Image classification data set "dataset_split" (FerdyOktavian/klasifikasi_sawit_efficientNetV2 on GitHub). Class labels (3): belum masak, masak, terlalu masak.

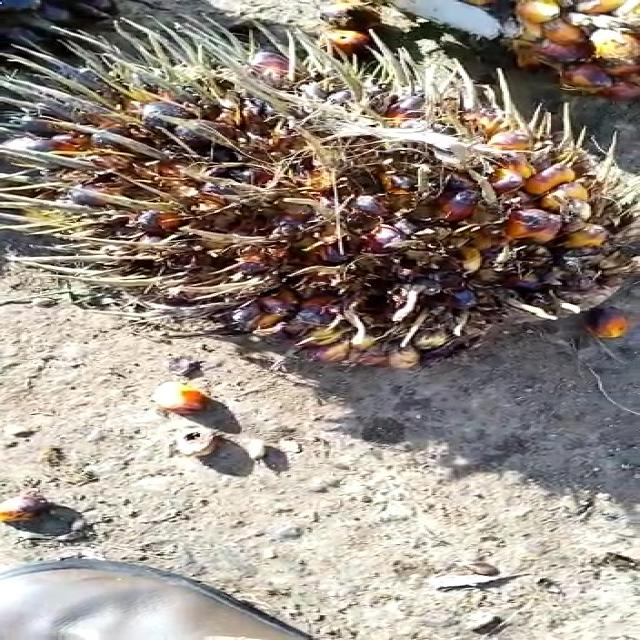
Label: terlalu masak

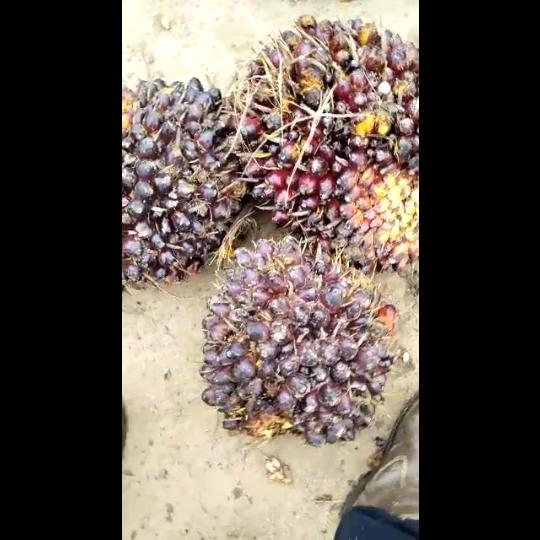
Label: belum masak

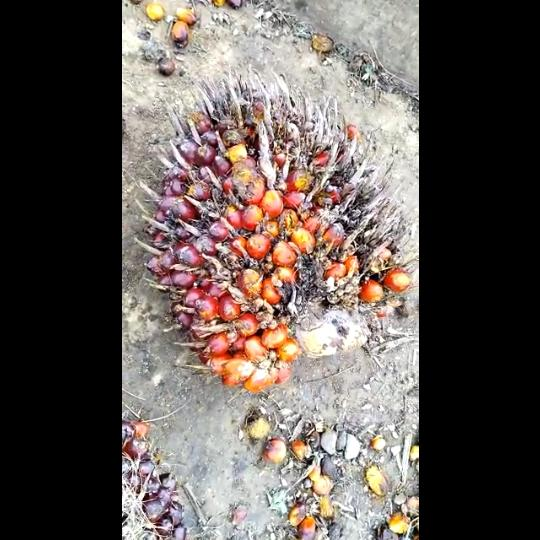
Label: masak

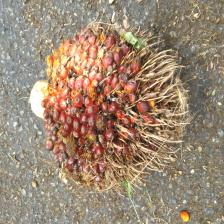
Label: masak

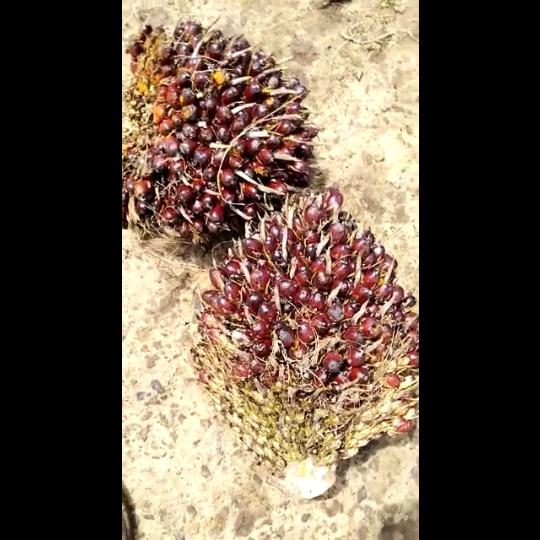
Label: belum masak

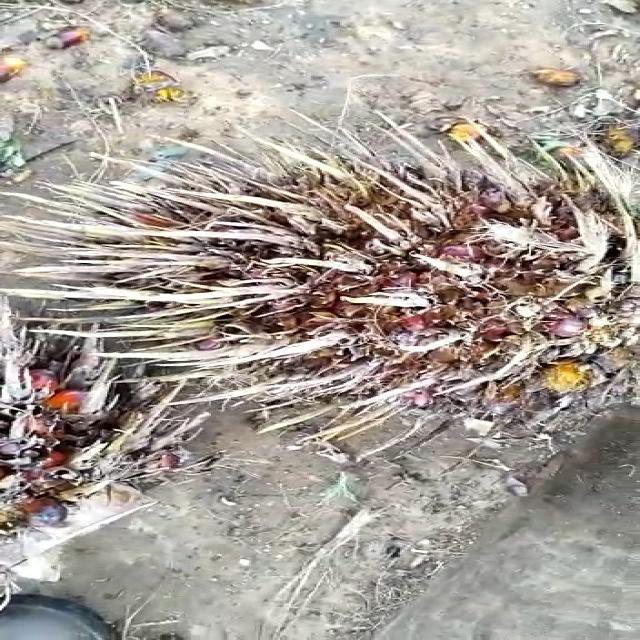
Label: terlalu masak
